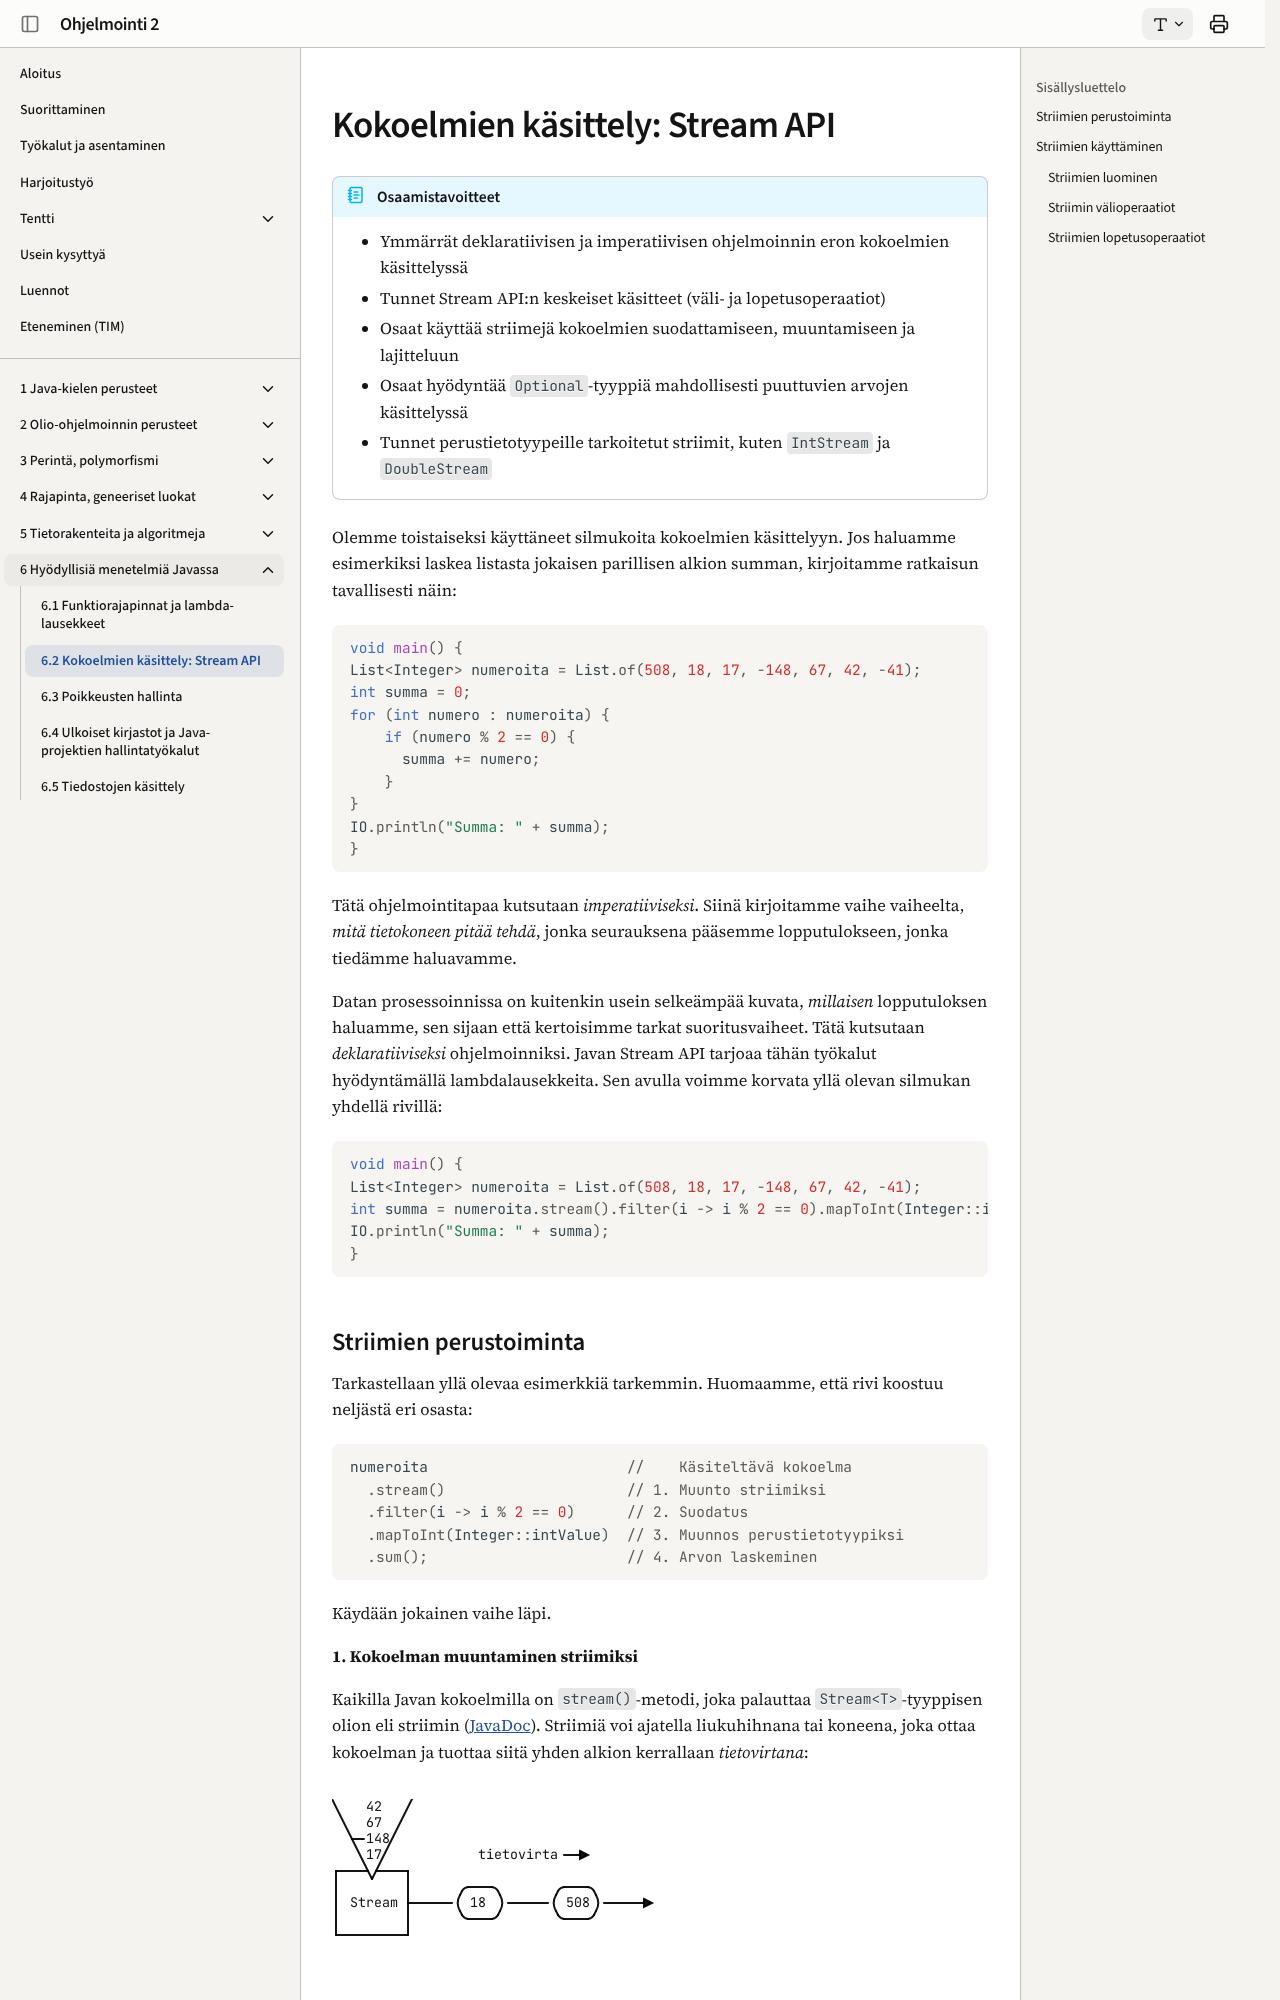

repository: ohj-perus-jy/ohj2 · page: osa6/02-kokoelmien-kasittely-stream-api/index.html · generator: mkdocs

# Kokoelmien käsittely: Stream API

!!! abstract "Osaamistavoitteet"

    - Ymmärrät deklaratiivisen ja imperatiivisen ohjelmoinnin eron kokoelmien
      käsittelyssä
    - Tunnet Stream API:n keskeiset käsitteet (väli- ja lopetusoperaatiot)
    - Osaat käyttää striimejä kokoelmien suodattamiseen, muuntamiseen ja
      lajitteluun
    - Osaat hyödyntää `Optional`-tyyppiä mahdollisesti puuttuvien arvojen
      käsittelyssä
    - Tunnet perustietotyypeille tarkoitetut striimit, kuten `IntStream` ja
      `DoubleStream`


Olemme toistaiseksi käyttäneet silmukoita kokoelmien käsittelyyn. Jos haluamme
esimerkiksi laskea listasta jokaisen parillisen alkion summan, kirjoitamme
ratkaisun tavallisesti näin:

```java
//-void main() {
List<Integer> numeroita = List.of(508, 18, 17, -148, 67, 42, -41);
int summa = 0;
for (int numero : numeroita) {
    if (numero % 2 == 0) {
      summa += numero;
    }
}
IO.println("Summa: " + summa);
//-}
```

Tätä ohjelmointitapaa kutsutaan *imperatiiviseksi*. Siinä kirjoitamme vaihe
vaiheelta, *mitä tietokoneen pitää tehdä*, jonka seurauksena pääsemme 
lopputulokseen, jonka tiedämme haluavamme.

Datan prosessoinnissa on kuitenkin usein selkeämpää kuvata, *millaisen*
lopputuloksen haluamme, sen sijaan että kertoisimme tarkat suoritusvaiheet. Tätä
kutsutaan *deklaratiiviseksi* ohjelmoinniksi. Javan Stream API tarjoaa tähän
työkalut hyödyntämällä lambdalausekkeita. Sen avulla voimme korvata yllä olevan
silmukan yhdellä rivillä:

```java
//-void main() {
List<Integer> numeroita = List.of(508, 18, 17, -148, 67, 42, -41);
int summa = numeroita.stream().filter(i -> i % 2 == 0).mapToInt(Integer::intValue).sum();
IO.println("Summa: " + summa);
//-}
```
